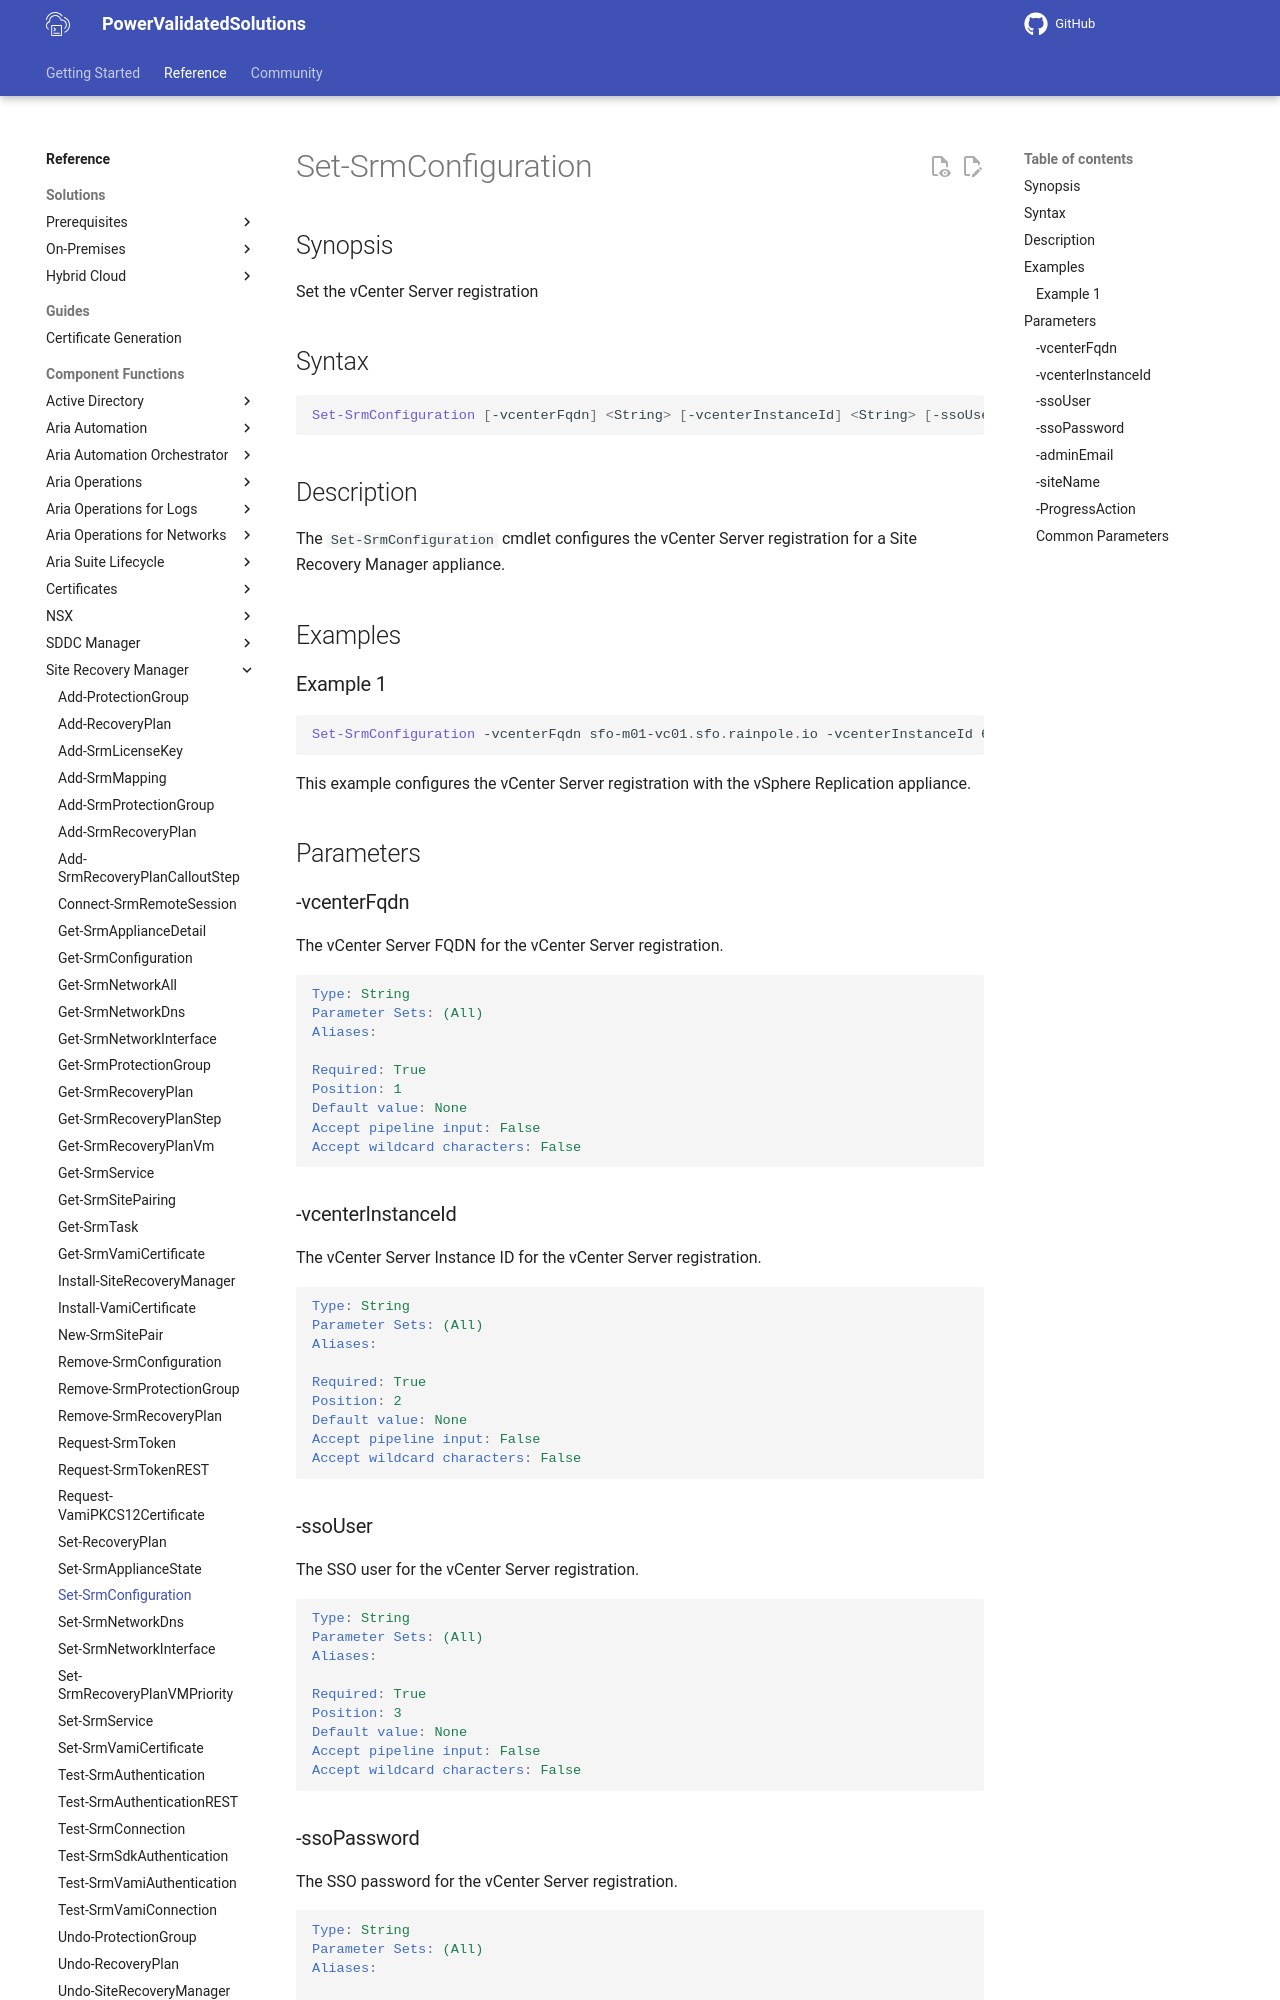

repository: vmware/power-validated-solutions-for-cloud-foundation · page: documentation/functions/site-recovery-manager/Set-SrmConfiguration/index.html · generator: mkdocs

# Set-SrmConfiguration

## Synopsis

Set the vCenter Server registration

## Syntax

```powershell
Set-SrmConfiguration [-vcenterFqdn] <String> [-vcenterInstanceId] <String> [-ssoUser] <String> [-ssoPassword] <String> [-adminEmail] <String> [-siteName] <String> [-ProgressAction <ActionPreference>] [<CommonParameters>]
```

## Description

The `Set-SrmConfiguration` cmdlet configures the vCenter Server registration for a Site Recovery Manager appliance.

## Examples

### Example 1

```powershell
Set-SrmConfiguration -vcenterFqdn sfo-m01-vc01.sfo.rainpole.io -vcenterInstanceId 6d6399d4-65ce-4e68-8009-ed8a4735b4a2 -ssoUser administrator@vsphere.local -ssoPassword VMw@re1! -adminEmail srm-administrator@rainpole.io -siteName SFO-M01
```

This example configures the vCenter Server registration with the vSphere Replication appliance.

## Parameters

### -vcenterFqdn

The vCenter Server FQDN for the vCenter Server registration.

```yaml
Type: String
Parameter Sets: (All)
Aliases:

Required: True
Position: 1
Default value: None
Accept pipeline input: False
Accept wildcard characters: False
```

### -vcenterInstanceId

The vCenter Server Instance ID for the vCenter Server registration.

```yaml
Type: String
Parameter Sets: (All)
Aliases:

Required: True
Position: 2
Default value: None
Accept pipeline input: False
Accept wildcard characters: False
```

### -ssoUser

The SSO user for the vCenter Server registration.

```yaml
Type: String
Parameter Sets: (All)
Aliases:

Required: True
Position: 3
Default value: None
Accept pipeline input: False
Accept wildcard characters: False
```
